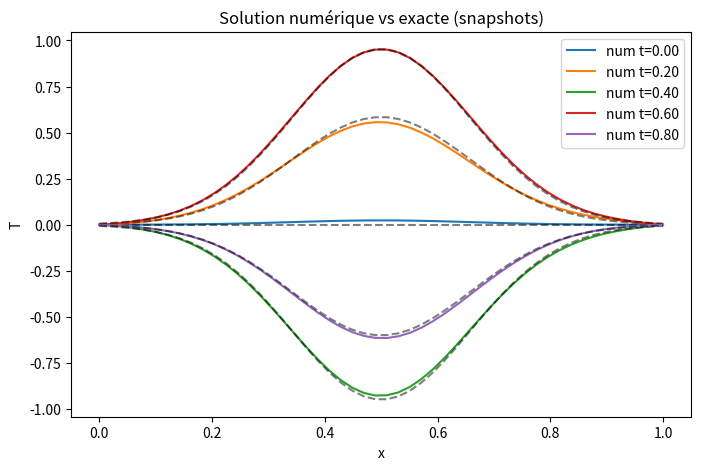
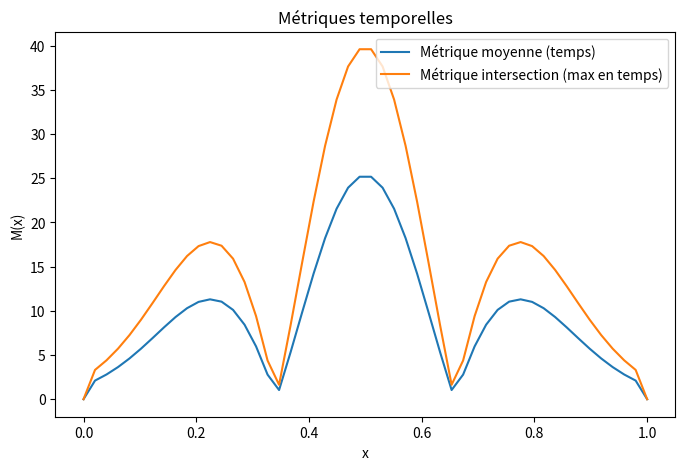
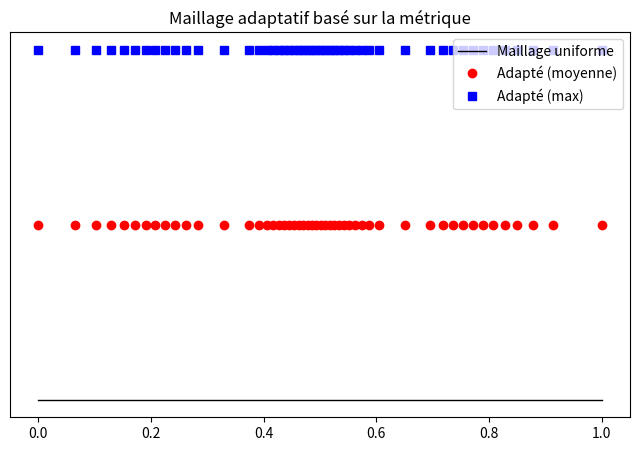

The script that saved these images, in order:
import numpy as np
import matplotlib.pyplot as plt

# ================================
# PARAMÈTRES PHYSIQUES
# ================================
K = 0.1       # diffusion
L = 1.0       # taille du domaine
V = 1.0       # advection
lamda = 1.0   # réaction
Time = 1.0    # temps final

# ================================
# PARAMÈTRES NUMÉRIQUES
# ================================
NX = 50              # nombre de points initiaux
dx = L/(NX-1)
dt = 0.5*dx**2/(K + V*dx/2)  # CFL simplifié
NT = int(Time/dt) + 1

# Grille initiale
x = np.linspace(0, L, NX)

# Fonction spatiale exacte
v = np.exp(-20*(x-0.5)**2)

# Initialisation
T = np.zeros(NX)

# Stockage pour snapshots
snapshots = []
M_list = []  # liste des métriques temporelles

# ================================
# BOUCLE TEMPORELLE
# ================================
for n in range(NT):
    t = n*dt

    # Solution exacte au temps t
    Tex = np.sin(4*np.pi*t) * v

    # Dérivées spatiales de Tex
    Texx = np.zeros_like(Tex)
    Texx[1:-1] = (Tex[2:] - 2*Tex[1:-1] + Tex[:-2])/(dx**2)

    # ----- Terme source f(x,t) -----
    dUdt = 4*np.pi*np.cos(4*np.pi*t) * v
    v_x = np.zeros_like(v)
    v_x[1:-1] = (v[2:] - v[:-2])/(2*dx)
    v_xx = np.zeros_like(v)
    v_xx[1:-1] = (v[2:] - 2*v[1:-1] + v[:-2])/(dx**2)
    F = dUdt + V*np.sin(4*np.pi*t)*v_x - K*np.sin(4*np.pi*t)*v_xx + lamda*np.sin(4*np.pi*t)*v

    # ----- Schéma explicite -----
    Tx = np.zeros_like(T)
    Txx = np.zeros_like(T)
    Tx[1:-1] = (T[2:] - T[:-2])/(2*dx)
    Txx[1:-1] = (T[2:] - 2*T[1:-1] + T[:-2])/(dx**2)

    xnu = K + 0.5*dx*abs(V)
    RHS = np.zeros_like(T)
    RHS[1:-1] = dt*(-V*Tx[1:-1] + xnu*Txx[1:-1] - lamda*T[1:-1] + F[1:-1])
    T[1:-1] += RHS[1:-1]

    # ----- Metrqiue locale (curvature) -----
    M_local = np.abs(Texx)
    M_list.append(M_local)

    # Stocker quelques snapshots
    if n % max(1, NT//5) == 0:
        snapshots.append((t, T.copy(), Tex.copy()))

# ================================
# MÉTRIQUE GLOBALE
# ================================
M_list = np.array(M_list)
M_mean = np.mean(M_list, axis=0)   # moyenne temporelle
M_max  = np.max(M_list, axis=0)    # intersection temporelle

# ================================
# MAILLAGE ADAPTATIF
# ================================
def build_adapted_mesh(x, M, Ntarget=50):
    """Construit un maillage 1D adaptatif basé sur une métrique M(x)."""
    M = M/np.max(M) + 1e-10  # normalisation
    density = M/np.trapz(M, x)   # densité relative
    # fonction de répartition cumulative
    cdf = np.cumsum(density) / np.sum(density)
    # interpolation pour obtenir Ntarget points
    x_adapt = np.interp(np.linspace(0,1,Ntarget), cdf, x)
    return x_adapt

# Construire un maillage basé sur la métrique moyenne
x_adapt_mean = build_adapted_mesh(x, M_mean, Ntarget=50)
x_adapt_max  = build_adapted_mesh(x, M_max,  Ntarget=50)

# ================================
# PLOTS
# ================================

# Snapshots de la solution numérique
plt.figure(figsize=(8,5))
for t, Tnum, Tex in snapshots:
    plt.plot(x, Tnum, label=f'num t={t:.2f}')
    plt.plot(x, Tex, 'k--', alpha=0.5)
plt.title("Solution numérique vs exacte (snapshots)")
plt.xlabel("x"); plt.ylabel("T")
plt.legend()
plt.show()

# Metrqiues
plt.figure(figsize=(8,5))
plt.plot(x, M_mean, label="Métrique moyenne (temps)")
plt.plot(x, M_max,  label="Métrique intersection (max en temps)")
plt.title("Métriques temporelles")
plt.xlabel("x"); plt.ylabel("M(x)")
plt.legend()
plt.show()

# Maillages adaptés
plt.figure(figsize=(8,5))
plt.plot(x, np.zeros_like(x), 'k-', lw=1, label="Maillage uniforme")
plt.plot(x_adapt_mean, np.zeros_like(x_adapt_mean)+0.05, 'ro', label="Adapté (moyenne)")
plt.plot(x_adapt_max, np.zeros_like(x_adapt_max)+0.1, 'bs', label="Adapté (max)")
plt.title("Maillage adaptatif basé sur la métrique")
plt.yticks([])
plt.legend()
plt.show()
